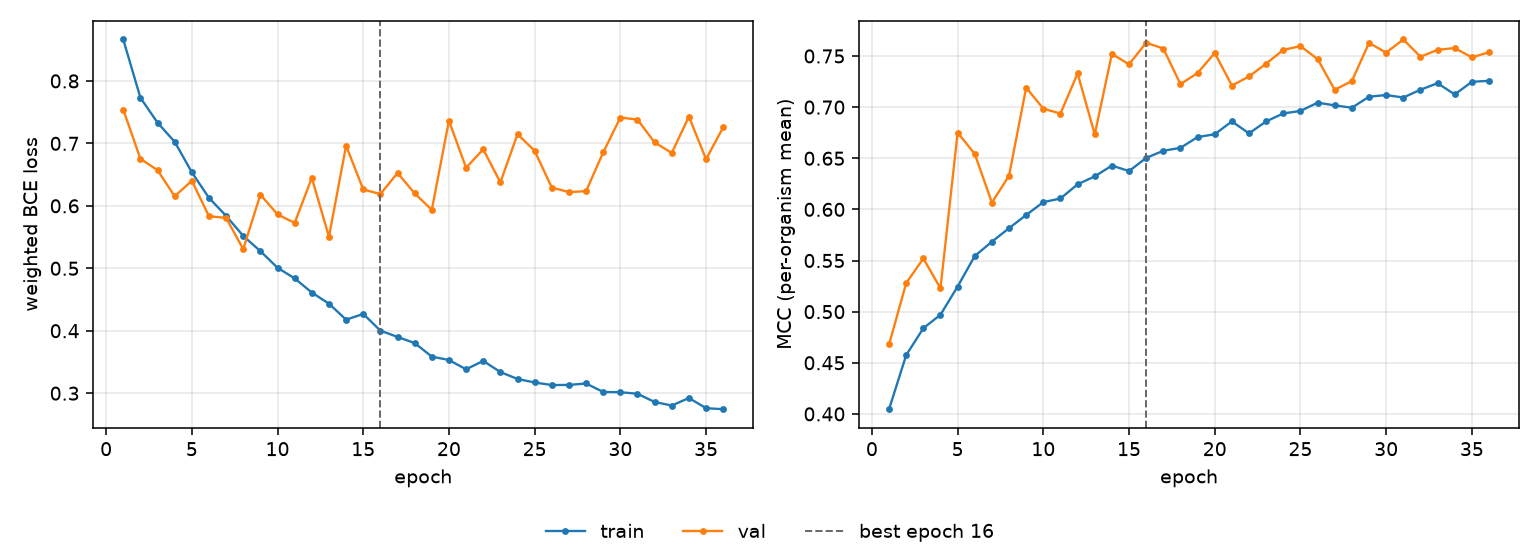

The table this chart was drawn from, first rows:
epoch, tr_loss, vl_loss, tr_mcc, vl_mcc, is_best
1, 0.8664, 0.7541, 0.4046, 0.4679, False
2, 0.7731, 0.6754, 0.4575, 0.5279, False
3, 0.7332, 0.6571, 0.4838, 0.552, False
4, 0.7025, 0.6152, 0.4969, 0.5228, False
5, 0.6538, 0.6402, 0.5246, 0.6751, False
6, 0.6127, 0.5834, 0.5544, 0.6542, False
7, 0.584, 0.5806, 0.5684, 0.6066, False
8, 0.5518, 0.5307, 0.5816, 0.633, False
9, 0.5274, 0.618, 0.5946, 0.7191, False
10, 0.5009, 0.5862, 0.6071, 0.6985, False
11, 0.4838, 0.5726, 0.6107, 0.6937, False
12, 0.4612, 0.6449, 0.6245, 0.7329, False
13, 0.4434, 0.5505, 0.6323, 0.6733, False
14, 0.4177, 0.6963, 0.6428, 0.7521, False
15, 0.4269, 0.6263, 0.6374, 0.7419, False
16, 0.4002, 0.6188, 0.6503, 0.763, True
17, 0.3901, 0.6526, 0.6573, 0.7573, False
18, 0.3803, 0.62, 0.6602, 0.7225, False
19, 0.3586, 0.5935, 0.6707, 0.7334, False
20, 0.3531, 0.7363, 0.6735, 0.7529, False
21, 0.3382, 0.6609, 0.686, 0.7211, False
22, 0.3517, 0.6906, 0.6743, 0.73, False
23, 0.3338, 0.6375, 0.686, 0.7426, False
24, 0.3228, 0.7147, 0.6938, 0.7559, False
25, 0.3171, 0.6881, 0.6963, 0.7596, False
26, 0.313, 0.6292, 0.7043, 0.747, False
27, 0.3132, 0.622, 0.7017, 0.7169, False
28, 0.3155, 0.6235, 0.6994, 0.7255, False
29, 0.3019, 0.6856, 0.7102, 0.7628, False
30, 0.3016, 0.7413, 0.7118, 0.7533, False
31, 0.2991, 0.7381, 0.7094, 0.7661, False
32, 0.2859, 0.7014, 0.717, 0.7493, False
33, 0.2802, 0.6847, 0.7234, 0.756, False
34, 0.2923, 0.7428, 0.7124, 0.7578, False
35, 0.276, 0.6747, 0.7248, 0.7486, False
36, 0.2743, 0.7259, 0.7257, 0.7537, False
